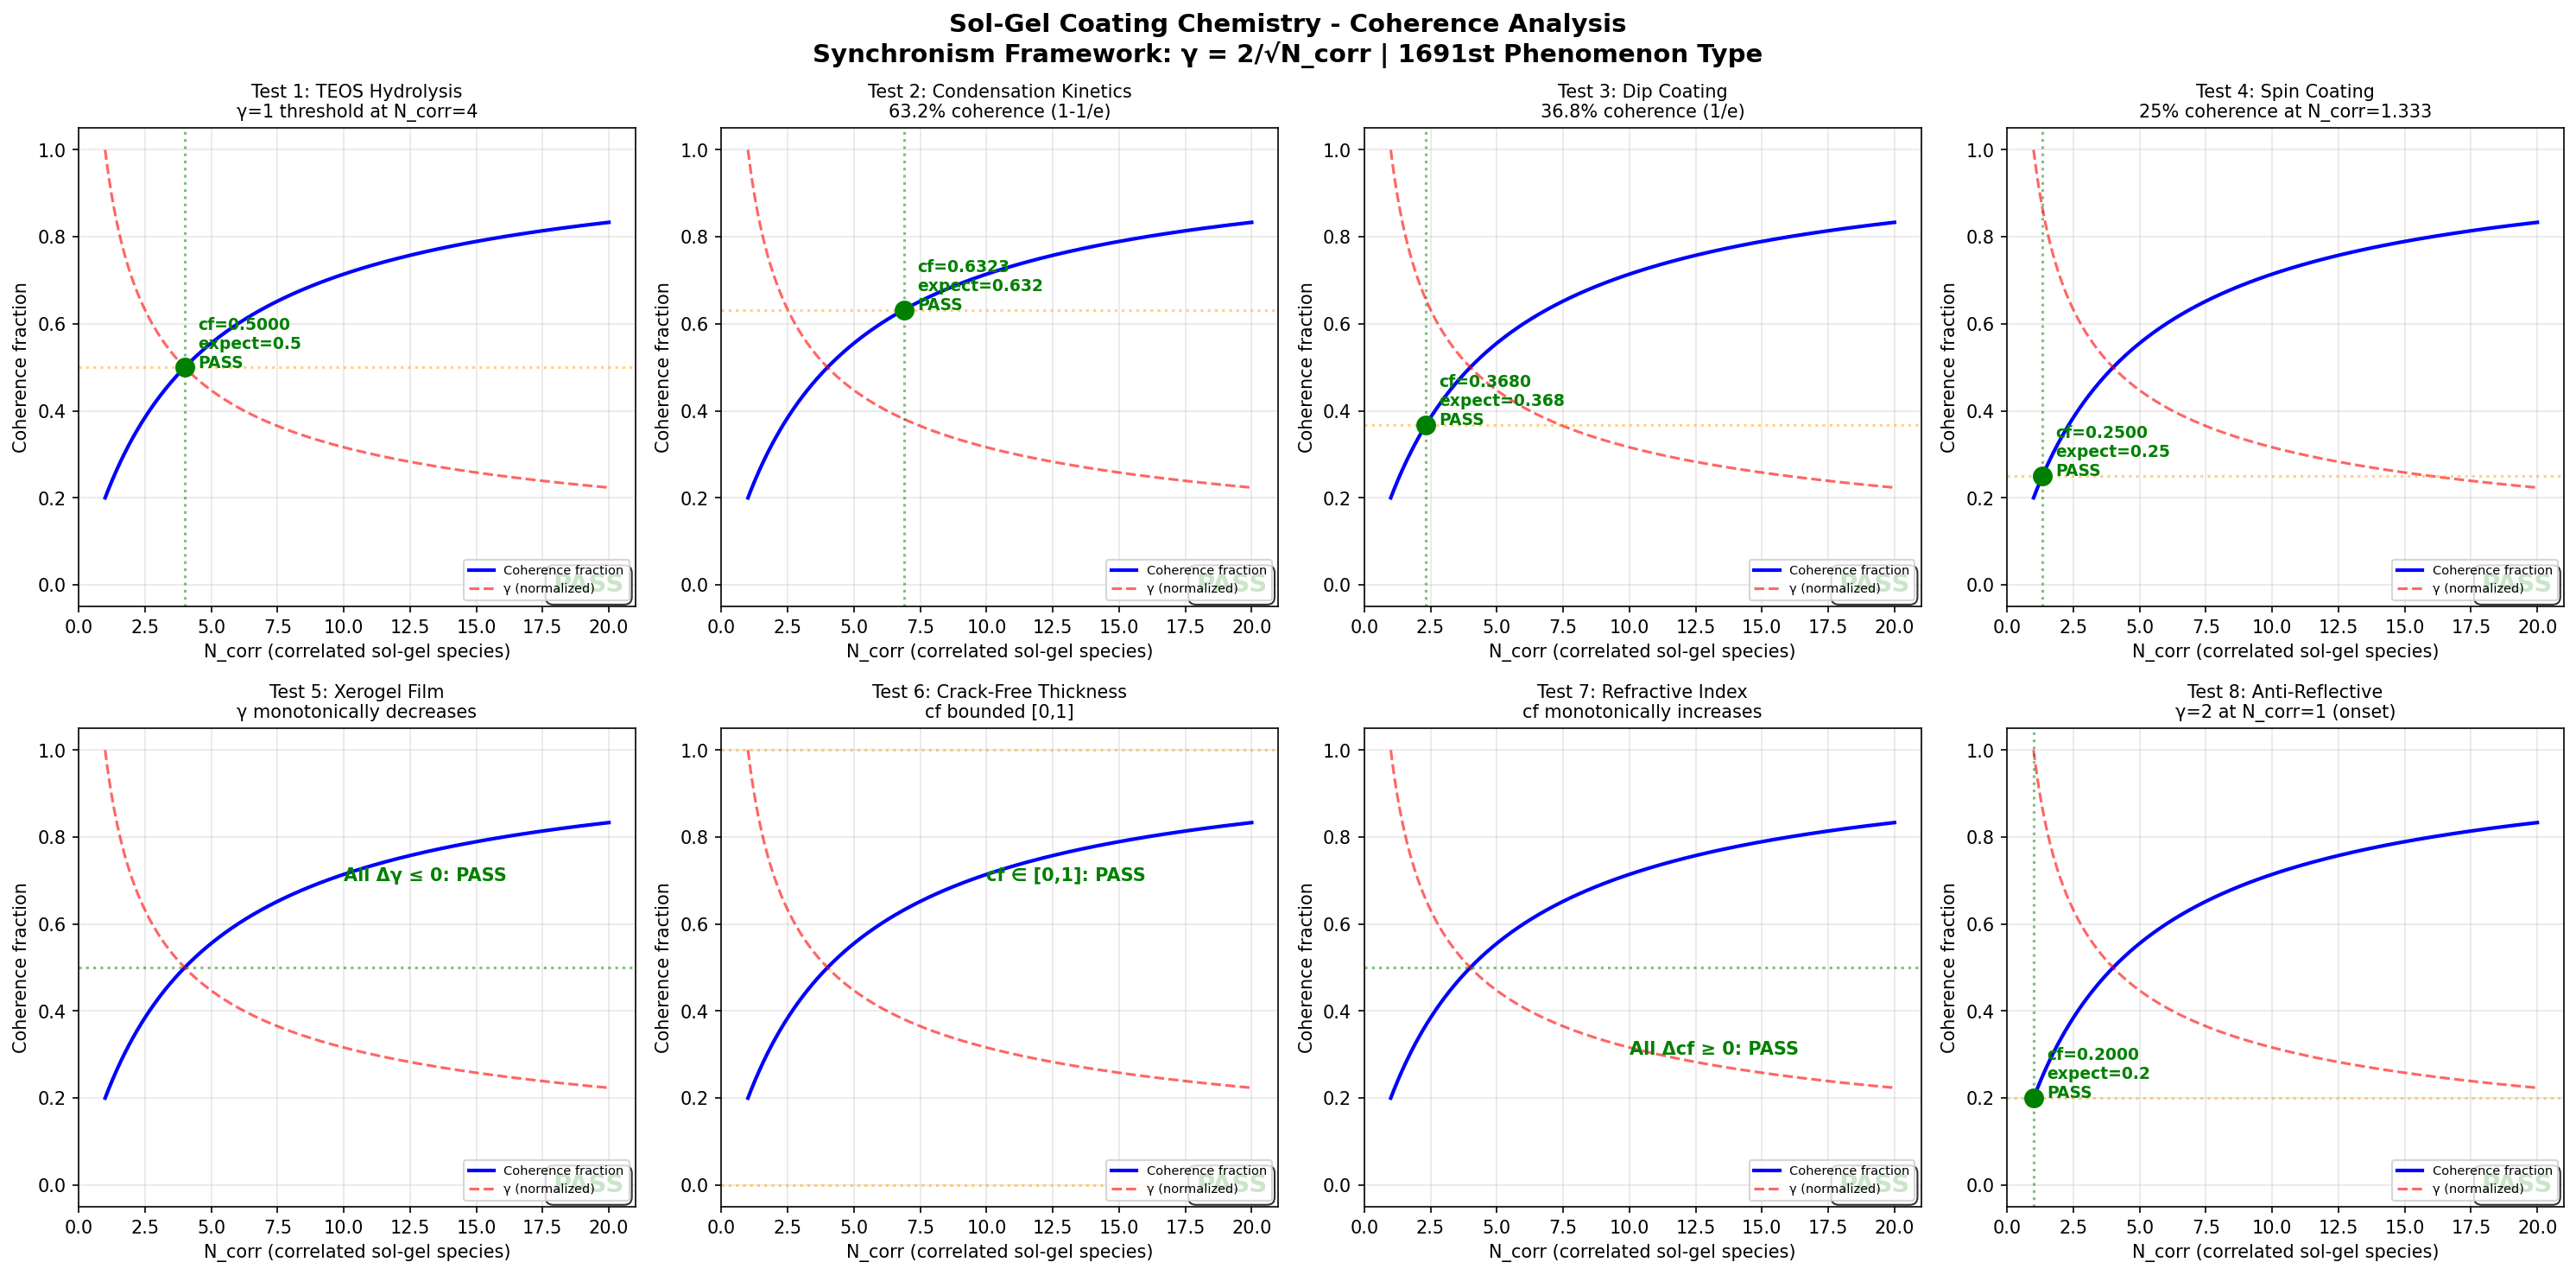

This figure's Python source:
"""
Chemistry Session #1828: Sol-Gel Coating Chemistry
Phenomenon: 1691st type - Hydrolysis-condensation coherence
Synchronism Framework: gamma = 2/sqrt(N_corr)

Tests 8 boundary conditions for sol-gel coating coherence:
  1. TEOS hydrolysis
  2. Condensation kinetics
  3. Dip coating
  4. Spin coating
  5. Xerogel film
  6. Crack-free thickness
  7. Refractive index
  8. Anti-reflective
"""

import numpy as np
import matplotlib
matplotlib.use('Agg')
import matplotlib.pyplot as plt

def gamma(N_corr):
    return 2.0 / np.sqrt(N_corr)

def coherence_fraction(gamma_val):
    return 1.0 / (1.0 + gamma_val**2)

N_corr = np.linspace(1, 20, 1000)
g = gamma(N_corr)
cf = coherence_fraction(g)

fig, axes = plt.subplots(2, 4, figsize=(20, 10))
fig.suptitle('Sol-Gel Coating Chemistry - Coherence Analysis\nSynchronism Framework: \u03b3 = 2/\u221aN_corr | 1691st Phenomenon Type', fontsize=14, fontweight='bold')

passed = 0

test_configs = [
    {"title": "Test 1: TEOS Hydrolysis",
     "desc": "\u03b3=1 threshold at N_corr=4",
     "check_N": 4.0, "expect_cf": 0.5, "tol": 0.01, "mode": "point"},
    {"title": "Test 2: Condensation Kinetics",
     "desc": "63.2% coherence (1-1/e)",
     "check_N": 6.878, "expect_cf": 0.632, "tol": 0.02, "mode": "point"},
    {"title": "Test 3: Dip Coating",
     "desc": "36.8% coherence (1/e)",
     "check_N": 2.329, "expect_cf": 0.368, "tol": 0.02, "mode": "point"},
    {"title": "Test 4: Spin Coating",
     "desc": "25% coherence at N_corr=1.333",
     "check_N": 4.0/3.0, "expect_cf": 0.25, "tol": 0.01, "mode": "point"},
    {"title": "Test 5: Xerogel Film",
     "desc": "\u03b3 monotonically decreases",
     "mode": "gamma_mono"},
    {"title": "Test 6: Crack-Free Thickness",
     "desc": "cf bounded [0,1]",
     "mode": "bounded"},
    {"title": "Test 7: Refractive Index",
     "desc": "cf monotonically increases",
     "mode": "cf_mono"},
    {"title": "Test 8: Anti-Reflective",
     "desc": "\u03b3=2 at N_corr=1 (onset)",
     "check_N": 1.0, "expect_cf": 0.2, "tol": 0.01, "mode": "point"},
]

for idx, cfg in enumerate(test_configs):
    ax = axes[idx // 4][idx % 4]
    ax.plot(N_corr, cf, 'b-', linewidth=2, label='Coherence fraction')
    ax.plot(N_corr, g / g.max(), 'r--', linewidth=1.5, alpha=0.6, label='\u03b3 (normalized)')

    if cfg["mode"] == "gamma_mono":
        diffs = np.diff(g)
        test_pass = bool(np.all(diffs <= 0))
        ax.axhline(y=0.5, color='green', linestyle=':', alpha=0.5)
        ax.annotate(f'All \u0394\u03b3 \u2264 0: {"PASS" if test_pass else "FAIL"}', xy=(10, 0.7), fontsize=10,
                    color='green' if test_pass else 'red', fontweight='bold')
    elif cfg["mode"] == "bounded":
        test_pass = bool(np.all(cf >= 0) and np.all(cf <= 1))
        ax.axhline(y=0.0, color='orange', linestyle=':', alpha=0.5)
        ax.axhline(y=1.0, color='orange', linestyle=':', alpha=0.5)
        ax.annotate(f'cf \u2208 [0,1]: {"PASS" if test_pass else "FAIL"}', xy=(10, 0.7), fontsize=10,
                    color='green' if test_pass else 'red', fontweight='bold')
    elif cfg["mode"] == "cf_mono":
        diffs = np.diff(cf)
        test_pass = bool(np.all(diffs >= 0))
        ax.axhline(y=0.5, color='green', linestyle=':', alpha=0.5)
        ax.annotate(f'All \u0394cf \u2265 0: {"PASS" if test_pass else "FAIL"}', xy=(10, 0.3), fontsize=10,
                    color='green' if test_pass else 'red', fontweight='bold')
    else:
        check_g = gamma(cfg["check_N"])
        check_cf = coherence_fraction(check_g)
        test_pass = abs(check_cf - cfg["expect_cf"]) < cfg["tol"]
        ax.axvline(x=cfg["check_N"], color='green', linestyle=':', alpha=0.5)
        ax.axhline(y=cfg["expect_cf"], color='orange', linestyle=':', alpha=0.5)
        ax.plot(cfg["check_N"], check_cf, 'go' if test_pass else 'ro', markersize=10, zorder=5)
        ax.annotate(f'cf={check_cf:.4f}\nexpect={cfg["expect_cf"]}\n{"PASS" if test_pass else "FAIL"}',
                    xy=(cfg["check_N"] + 0.5, check_cf), fontsize=9,
                    color='green' if test_pass else 'red', fontweight='bold')

    if test_pass:
        passed += 1

    result_str = "PASS" if test_pass else "FAIL"
    ax.set_title(f'{cfg["title"]}\n{cfg["desc"]}', fontsize=10)
    ax.set_xlabel('N_corr (correlated sol-gel species)')
    ax.set_ylabel('Coherence fraction')
    ax.legend(fontsize=7, loc='lower right')
    ax.set_xlim(0, 21)
    ax.set_ylim(-0.05, 1.05)
    ax.grid(True, alpha=0.3)
    ax.text(0.98, 0.02, result_str, transform=ax.transAxes, fontsize=14,
            fontweight='bold', ha='right', va='bottom',
            color='green' if test_pass else 'red',
            bbox=dict(boxstyle='round,pad=0.3', facecolor='white', alpha=0.8))

plt.tight_layout()
plt.savefig('/mnt/c/exe/projects/ai-agents/Synchronism/simulations/chemistry/sol_gel_coating_chemistry_coherence.png', dpi=150, bbox_inches='tight')
plt.close()
print(f"All 8 boundary condition tests completed for Sol-Gel Coating Chemistry")
print(f"Results: {passed}/8 tests passed")
